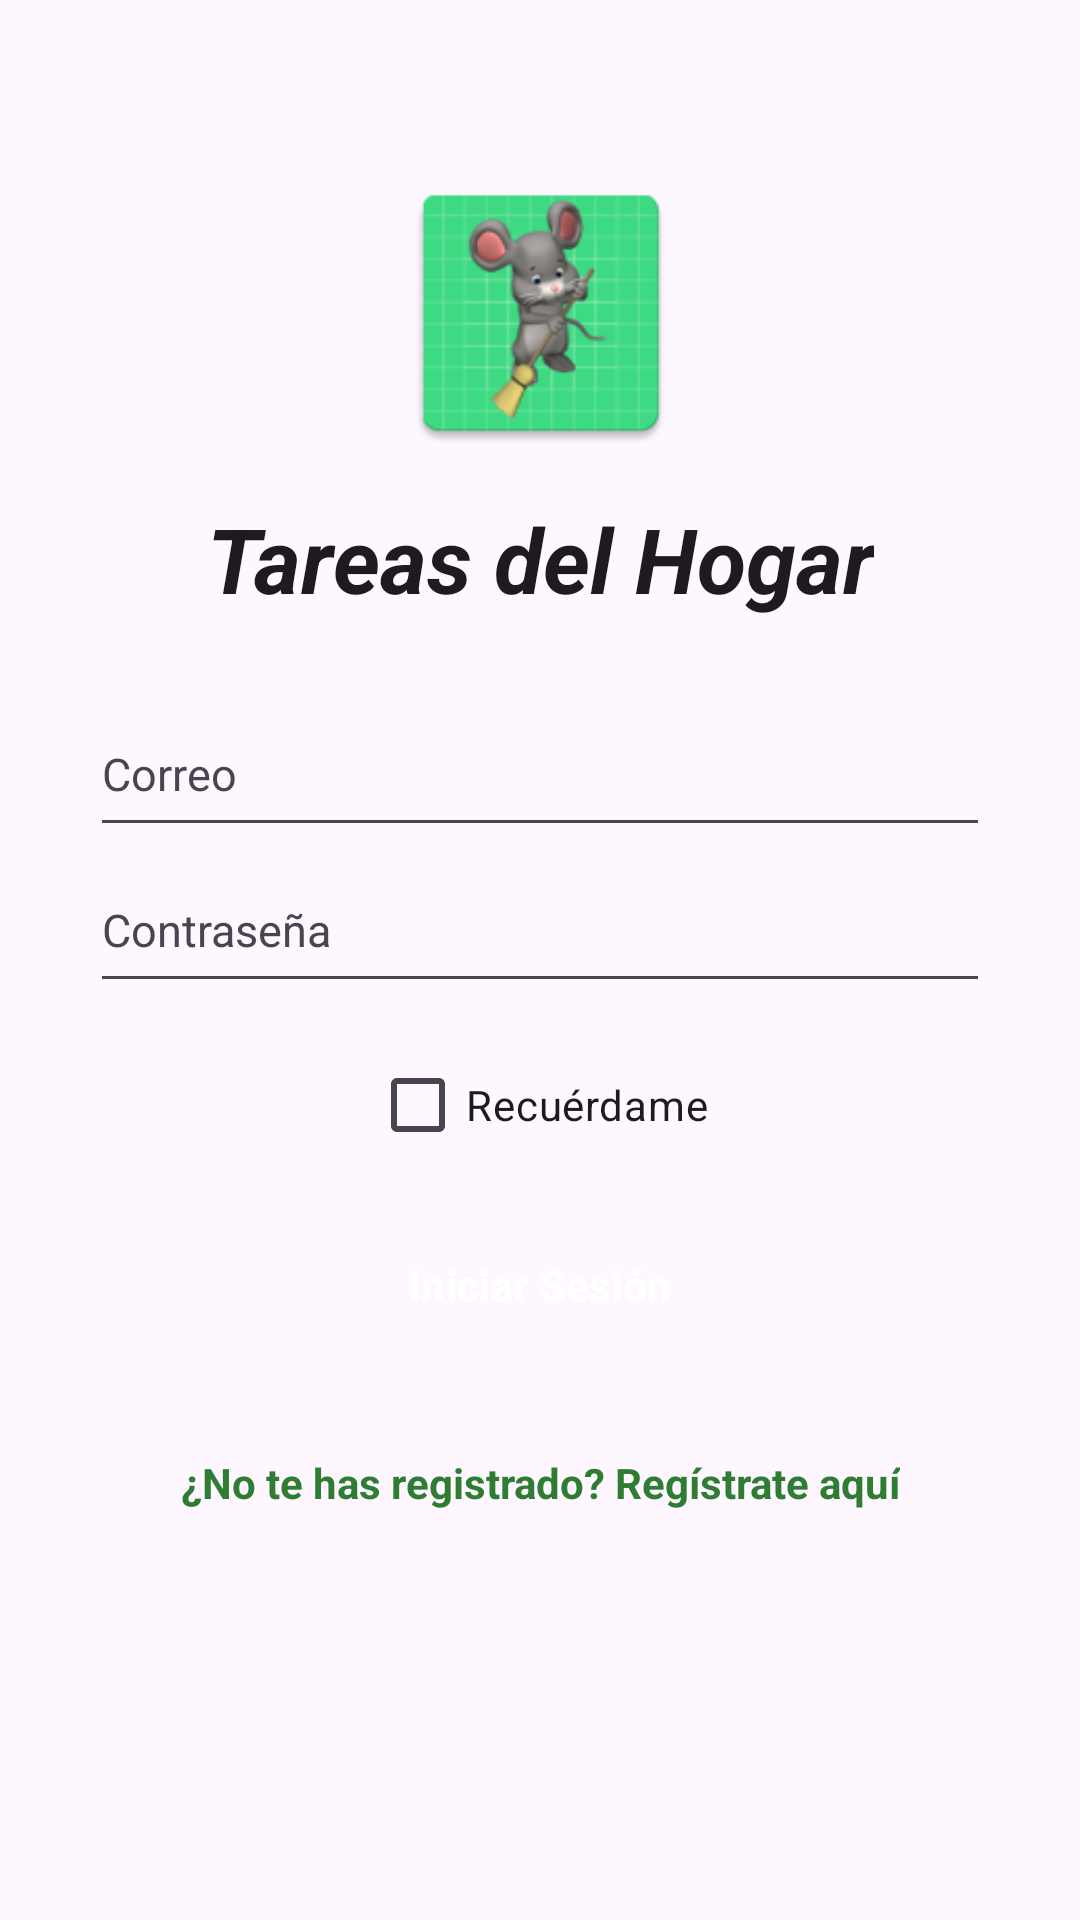

Produce the Android XML layout that renders to this screen, including the resource entries it uses.
<!-- AndroidManifest.xml: application theme Theme.TareasHogar -->
<!-- res/layout/activity_main.xml -->
<?xml version="1.0" encoding="utf-8"?>
<ScrollView xmlns:android="http://schemas.android.com/apk/res/android"
    xmlns:tools="http://schemas.android.com/tools"
    android:id="@+id/main"
    android:layout_width="match_parent"
    android:layout_height="match_parent"
    android:fillViewport="true"
    tools:context=".MainActivity">

    <LinearLayout
        android:layout_width="match_parent"
        android:layout_height="wrap_content"
        android:orientation="vertical"
        android:gravity="center_horizontal"
        android:padding="30dp">

        
        <ImageView
            android:id="@+id/imgLogo"
            android:layout_width="100dp"
            android:layout_height="100dp"
            android:layout_marginTop="24dp"
            android:contentDescription="@string/descripcion_logo"
            android:src="@mipmap/raton_barriendo" />

        <TextView
            android:id="@+id/txtApp"
            style="@style/Widget.TareasHogar.Titulo"
            android:layout_width="wrap_content"
            android:layout_height="wrap_content"
            android:layout_marginTop="12dp"
            android:layout_marginBottom="24dp"
            android:text="@string/nombre_app"
            android:textSize="30sp"
            android:textStyle="bold|italic" />

        
        <EditText
            android:id="@+id/edtCorreo"
            style="@style/Widget.TareasHogar.Campo"
            android:layout_width="match_parent"
            android:layout_height="wrap_content"
            android:autofillHints="emailAddress"
            android:hint="@string/hint_correo"
            android:inputType="textEmailAddress" />

        
        <EditText
            android:id="@+id/edtContrasena"
            style="@style/Widget.TareasHogar.Campo"
            android:layout_width="match_parent"
            android:layout_height="wrap_content"
            android:autofillHints="password"
            android:hint="@string/hint_contrasena"
            android:inputType="textPassword" />

        <CheckBox
            android:id="@+id/chkRecuerdame"
            android:layout_width="wrap_content"
            android:layout_height="wrap_content"
            android:layout_marginTop="10dp"
            android:minHeight="48dp"
            android:text="@string/chk_recordar_inicio" />

        
        <Button
            android:id="@+id/btnIngresar"
            style="@style/Widget.TareasHogar.Boton"
            android:layout_width="match_parent"
            android:layout_height="52dp"
            android:layout_marginTop="10dp"
            android:text="@string/btn_login"
            android:onClick="btnIngresarOnClick" />

        
        <TextView
            android:id="@+id/txtPreguntaRegistro"
            android:layout_width="wrap_content"
            android:layout_height="wrap_content"
            android:layout_marginTop="16dp"
            android:minHeight="48dp"
            android:gravity="center"
            android:text="@string/pregunta_registro"
            android:textColor="?attr/colorPrimary"
            android:textStyle="bold"
            android:onClick="btnRegistrarOnClick"  />

    </LinearLayout>
</ScrollView>
<!-- resources referenced by this layout -->
<resources>
  <!-- mipmap raton_barriendo: webp bitmap (mipmap-hdpi, 3670 bytes) -->
  <string name="btn_login">Iniciar Sesión</string>
  <string name="chk_recordar_inicio">Recuérdame</string>
  <string name="descripcion_logo">Logo de Tareas del Hogar</string>
  <string name="hint_contrasena">Contraseña</string>
  <string name="hint_correo">Correo</string>
  <string name="nombre_app">Tareas del Hogar</string>
  <string name="pregunta_registro">¿No te has registrado? Regístrate aquí</string>
  <style name="Widget.TareasHogar.Boton" parent="Widget.Material3.Button">
          <item name="backgroundTint">@color/primario</item>
          <item name="android:textColor">@color/sobre_primario</item>
          <item name="android:textStyle">bold</item>
          <item name="android:textAllCaps">false</item>
      </style>
  <style name="Widget.TareasHogar.Campo" parent="">
          <item name="android:minHeight">52dp</item>
          <item name="android:textColor">?attr/colorOnSurface</item>
          <item name="android:textColorHint">?attr/colorOnSurfaceVariant</item>
          <item name="android:textSize">15sp</item>
      </style>
  <style name="Widget.TareasHogar.Titulo" parent="">
          <item name="android:textColor">?attr/colorOnSurface</item>
          <item name="android:textSize">26sp</item>
          <item name="android:textStyle">bold</item>
          <item name="android:gravity">center</item>
      </style>
  <style name="Theme.TareasHogar" parent="Base.Theme.TareasHogar" />
  <color name="primario">#2E7D32</color>
  <color name="sobre_primario">#FFFFFF</color>
  <style name="Base.Theme.TareasHogar" parent="Theme.Material3.DayNight.NoActionBar">
          <item name="colorPrimary">@color/primario</item>
          <item name="colorOnPrimary">@color/sobre_primario</item>
      </style>
</resources>
